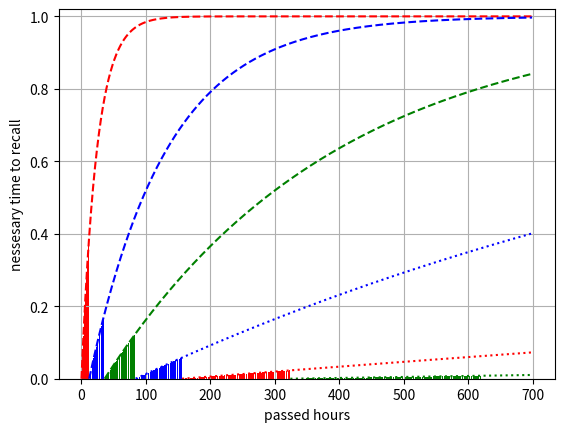

Python code for this plot:
import numpy as np
import matplotlib as mpl
mpl.use('Agg') # この行を追記
import matplotlib.pyplot as plt

# arg
hour = 24
minute = 60


#　復習回数と経過時間を指定するとその経過時間時点での忘却率を返す
def gen_recallrate_by_times(recall_time,passed_hour):
    # args= [1,5,15,50,500,5000]
    args= [1,5,15,50,300,1500]
    rate=np.e**(-(passed_hour)/(args[recall_time]*hour))
    return 1-rate

#　学習時間を入れると、自動で復習のタイミングで必要な復習時間を返す
def make_auto_schedule(learn_time):
    auto_passed_hour=[8,24,72,168,296,720]
    schedule_list={}
    for i,passed_hour in enumerate(auto_passed_hour):
        rate = gen_recallrate_by_times(i,passed_hour)
        recall_time = learn_time*rate
        # schedule_list[i+1]=recall_time
        schedule_list[auto_passed_hour[i]]=recall_time
    return schedule_list

# 忘却曲線のシミュレーター
def gen_forgetting_curve_simulator():
    # 整備中
    # [仮]グラフ生成時の引数。値は復習した時の前の学習時間からの経過時間を入力。
    recall_1 = 12
    recall_2 = 24
    recall_3 = 48
    recall_4 = 72
    recall_5 = 168
    recall_6 = 296
    margin = 100
    display_hour = round(recall_1+recall_2+recall_3+recall_4 +recall_5+recall_6+margin,-2)
    # forgetting curve with revival bar
    # x is an arrange for displaying the graph with the length of actual recall date
    # x1 is an arrange for displaying the graph of future recall rate 
    x = np.arange(0, display_hour)
    x1 = np.arange(0, recall_1)

    xx = np.arange(0, display_hour-recall_1)
    x2 = np.arange(0, recall_2)

    xxx = np.arange(0, display_hour-recall_1-recall_2)
    x3 = np.arange(0, recall_3)
    
    xxxx = np.arange(0, display_hour-recall_1-recall_2-recall_3)
    x4 = np.arange(0, recall_4)
    
    xxxxx = np.arange(0, display_hour-recall_1-recall_2-recall_3-recall_4)
    x5 = np.arange(0, recall_5)
    
    xxxxxx = np.arange(0, display_hour-recall_1-recall_2-recall_3-recall_4-recall_5)
    x6 = np.arange(0, recall_6)

    # xxxxxxx = np.arange(0, display_hour-recall_1-recall_2-recall_3-recall_4-recall_5-recall_6)
    # x6 = np.arange(0, recall_6)


    # # forgetting curve based on ebinghaus 1897
    # # 学術的に不正確。興味ない古文の単語の暗記とかように使えるからコメントアウト
    # with np.errstate(divide='ignore', invalid='ignore'):
    #     R0=1.84/(np.log10(1*60*x)**1.25+1.84)
    # R0[0]=1
    # plt.plot(x, 1-R0, color = "green", linestyle = ":")

    # R is an equasion for displayig actual recall rate by bar graph
    # R_if is an equasion for displayigfuture recall rate by plotqwqwq
    R1=gen_recallrate_by_times(0,x1)
    R1_if=gen_recallrate_by_times(0,x)

    R2=gen_recallrate_by_times(1,x2)
    R2_if=gen_recallrate_by_times(1,xx)

    R3=gen_recallrate_by_times(2,x3)
    R3_if=gen_recallrate_by_times(2,xxx)

    R4=gen_recallrate_by_times(3,x4)
    R4_if=gen_recallrate_by_times(3,xxxx)

    R5=gen_recallrate_by_times(4,x5)
    R5_if=gen_recallrate_by_times(4,xxxxx)

    R6=gen_recallrate_by_times(5,x6)
    R6_if=gen_recallrate_by_times(5,xxxxxx)


    #描画パート
    # barは棒グラフ、
    # plotは点グラフ
    plt.bar(x1, R1, color = "red", linestyle = "--")
    plt.plot(x, R1_if, color = "red", linestyle = "--")

    plt.bar(x2+recall_1, R2, color = "blue", linestyle = "solid")
    plt.plot(xx+recall_1, R2_if, color = "blue", linestyle = "--")

    plt.bar(x3+recall_1+recall_2, R3, color = "green", linestyle = "dashed")
    plt.plot(xxx+recall_1+recall_2, R3_if, color = "green", linestyle = "dashed")

    plt.bar(x4+recall_1+recall_2+recall_3, R4,  color = "blue", linestyle = ":")
    plt.plot(xxxx+recall_1+recall_2+recall_3, R4_if,  color = "blue", linestyle = ":")

    plt.bar(x5+recall_1+recall_2+recall_3+recall_4, R5,  color = "red", linestyle = ":")
    plt.plot(xxxxx+recall_1+recall_2+recall_3+recall_4, R5_if,  color = "red", linestyle = ":")

    plt.bar(x6+recall_1+recall_2+recall_3+recall_4+recall_5, R6,  color = "green", linestyle = ":")
    plt.plot(xxxxxx+recall_1+recall_2+recall_3+recall_4+recall_5, R6_if,  color = "green", linestyle = ":")

    # サイズや軸ラベルの調整
    plt.ylim([0,1.02])
    plt.rcParams["figure.figsize"] = (800, 640)
    plt.xlabel("passed hours")
    plt.ylabel('nessesary time to recall')
    plt.grid()
    # plt.legend()
    # グラフを描画してファイルに保存する処理
    plt.savefig("hoge.png") 
    print("グラフの生成が完了しました。")


        

def main():
    task_hour = 20
    print(f"学習に{task_hour}時間かかったタスクの復習計画の生成完了")
    result = make_auto_schedule(task_hour)
    # print(result)
    aaa = 0
    times=0
    for times,recall_hour in result.items():
        times+=times
        print(f"{times}時間後の復習にかかる時間は{round(recall_hour,1)}時間です。")
        aaa+=recall_hour
    print(f"合計復習時間は{round(aaa)}時間になります。１月後の忘却率は{round(gen_recallrate_by_times(5,720)*100,2)}%です。")
    oneday_recall_rate = round(gen_recallrate_by_times(0,24),4)
    print(f"もし一夜漬けで対処した場合は、２４時間後の忘却率は{oneday_recall_rate*100}%なので、前日に{task_hour}時間かけて獲得した知識は{round(task_hour*(1-oneday_recall_rate))}時間分しか残りません。")
    gen_forgetting_curve_simulator()





    # print(gen_recallrate_by_times(0,x1))

main()

# def calc_relearn_time(learn_time,learn_date):
#     recall_time1,recall_time2,recall_time3,recall_time4,recall_time5


# TODO 
# パーセントから時間の表記にする
# Recallの回数によって最終ラインの描画を変更OR大木い画像を出力できるように
# 上のやつを結集した値を出して年間計画を作れるように
# スケジュール帳に自動で間隔学習のスケジュールもいれ、その場合の総勉強時間も作る
# 間違ったタイミングでの復習をした場合と比べて、どれだけ得したか魅せる
# とりぜずDBの代わりにCSVで保存
# 日にち・時間表示・変更機能

